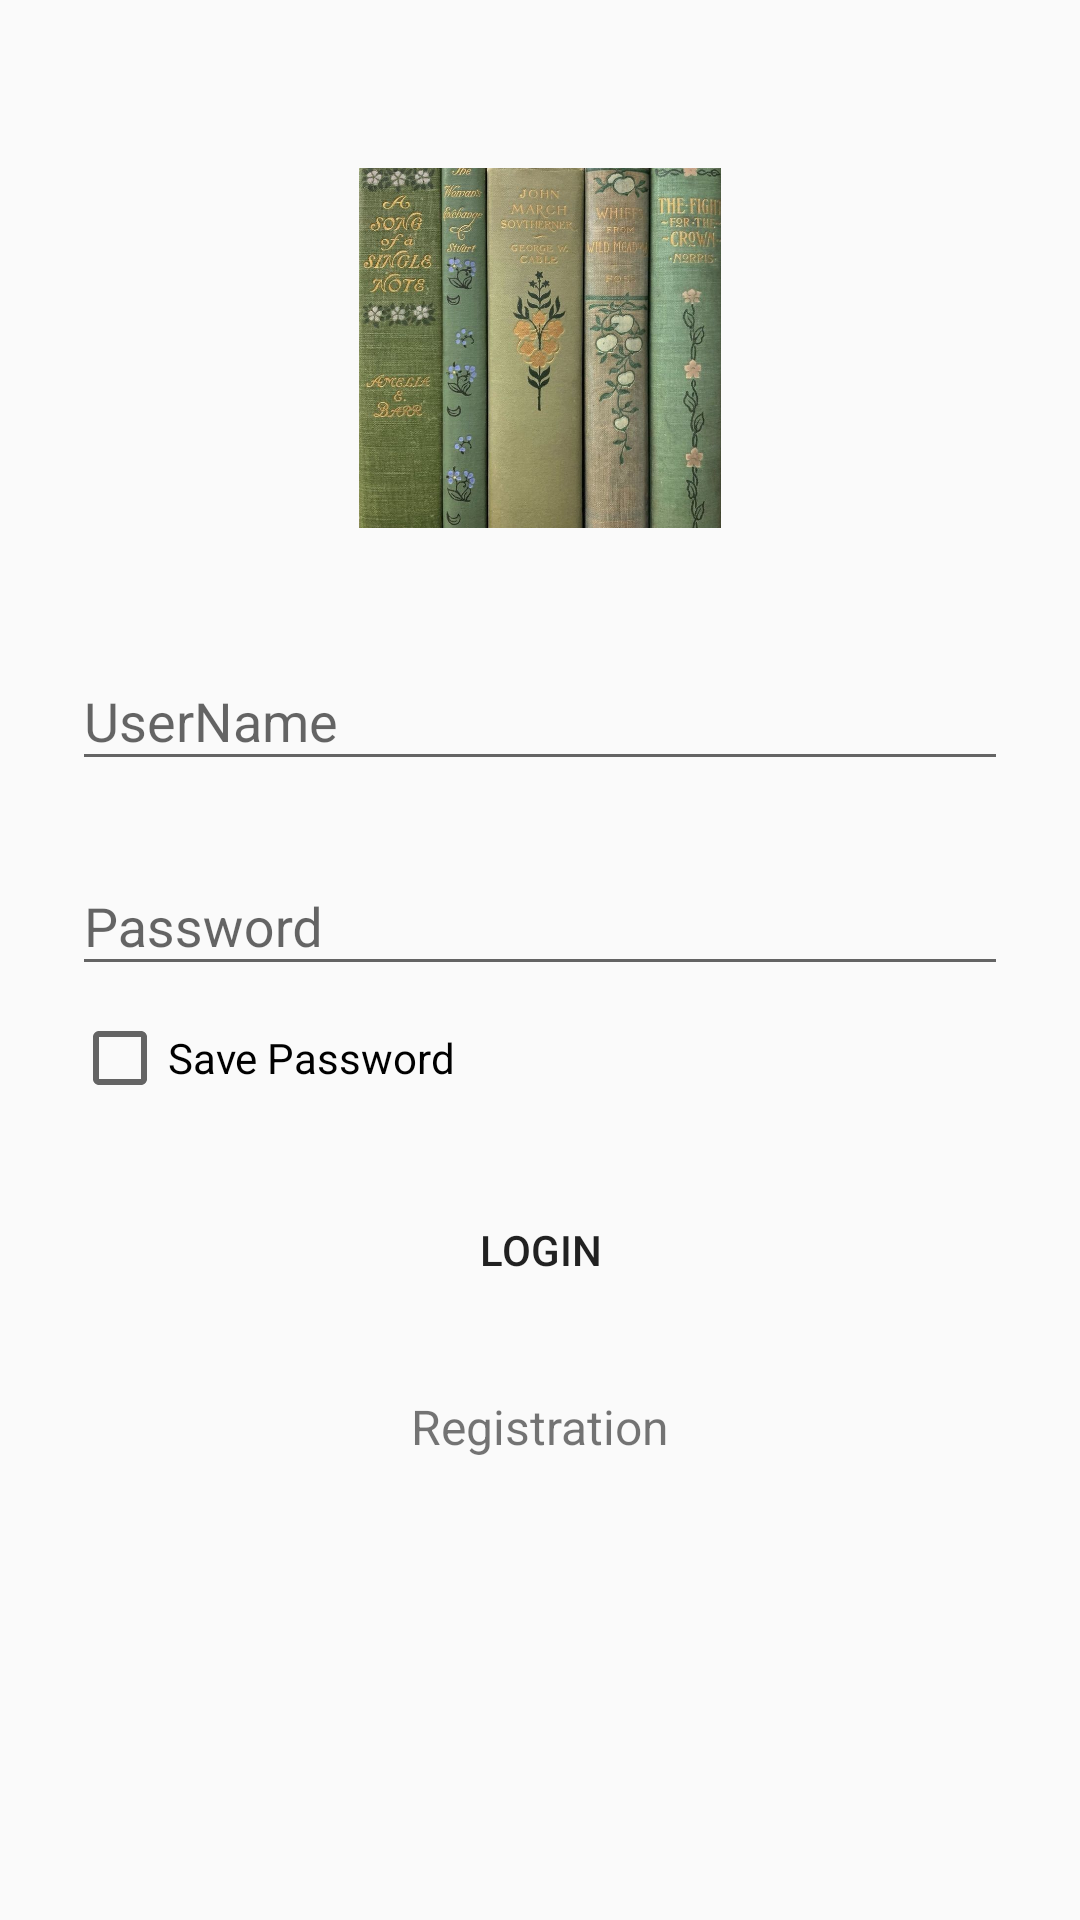

Write the Android layout XML for this screen, with the resource values it uses.
<!-- AndroidManifest.xml: application theme Theme.AppCompat.Light.NoActionBar -->
<!-- res/layout/activity_main.xml -->
<ScrollView xmlns:android="http://schemas.android.com/apk/res/android"
    android:layout_width="fill_parent"
    android:layout_height="fill_parent"
    android:background="@drawable/meo1"
    xmlns:tools="http://schemas.android.com/tools"
    tools:context="com.example.asm_dam.Activity.Login">

    <LinearLayout
        android:orientation="vertical"
        android:layout_width="match_parent"
        android:layout_height="wrap_content"
        android:paddingTop="56dp"
        android:paddingLeft="24dp"
        android:paddingRight="24dp">

        <ImageView
            android:layout_width="wrap_content"
            android:layout_height="120dp"
            android:layout_gravity="center_horizontal"
            android:layout_marginBottom="24dp"
            android:src="@drawable/newbok1"
           />

        
        <com.google.android.material.textfield.TextInputLayout
            android:layout_width="match_parent"
            android:layout_height="wrap_content"
            android:layout_marginTop="8dp"
            android:layout_marginBottom="8dp">
            <com.google.android.material.textfield.TextInputEditText
                android:id="@+id/email11"
                android:layout_width="match_parent"
                android:layout_height="wrap_content"
                android:inputType="textEmailAddress"
                android:hint="UserName" />
        </com.google.android.material.textfield.TextInputLayout>

        
        <com.google.android.material.textfield.TextInputLayout
            android:layout_width="match_parent"
            android:layout_height="wrap_content"
            android:layout_marginTop="8dp"
            android:layout_marginBottom="8dp">
            <com.google.android.material.textfield.TextInputEditText
                android:id="@+id/password11"
                android:layout_width="match_parent"
                android:layout_height="wrap_content"
                android:inputType="textPassword"
                android:hint="Password"/>
        </com.google.android.material.textfield.TextInputLayout>
        <CheckBox
            android:layout_width="match_parent"
            android:layout_height="wrap_content"
            android:text="Save Password"
            android:id="@+id/chkRememberPass" />
        <androidx.appcompat.widget.AppCompatButton
            android:id="@+id/btn_login"
            android:background="@drawable/duongvien_goctron"
            android:layout_width="fill_parent"
            android:layout_height="wrap_content"
            android:layout_marginTop="24dp"
            android:layout_marginBottom="24dp"
            android:padding="12dp"
            android:text="Login"/>

        <TextView android:id="@+id/link_signup"
            android:layout_width="fill_parent"
            android:layout_height="wrap_content"
            android:layout_marginBottom="24dp"
            android:text="Registration"
            android:gravity="center"
            android:textSize="16dip"/>

    </LinearLayout>
</ScrollView>
<!-- resources referenced by this layout -->
<resources>
  <!-- drawable newbok1: jpg bitmap (drawable, 113996 bytes) -->
</resources>
